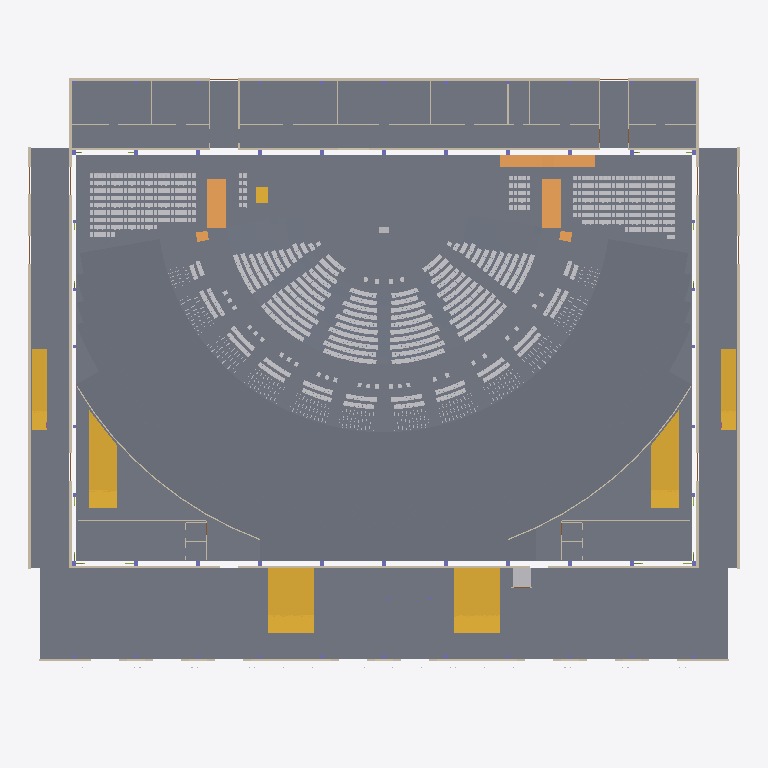
Plan cut of the same IFC building model at storey 'L00' (level 0.00 m, cut at 1.40 m), seen from above with north up, elements coloured by IFC class (only those large enough to see are counted): 65 slabs (grey), 38 walls (beige), 7 stairs (yellow), 5 ramps (orange), 2 other elements (light grey). Cut surfaces are drawn darker.
Extent 91.8 m × 79.5 m × 19.3 m (x, y, z). Storeys (3): L00 at 0.00 m; L01 at 0.62 m; L02 at 3.33 m. Elements (4950): 3443 IfcFurniture, 1077 IfcMember, 74 IfcSlab, 56 IfcColumn, 56 IfcFooting, 55 IfcWall, 50 IfcDoor, 49 IfcRailing, 25 IfcPipeSegment, 22 IfcBeam, 14 IfcCovering, 8 IfcAudioVisualAppliance.

HEADER;
FILE_DESCRIPTION(('ViewDefinition[DesignTransferView]'),'2;1');
FILE_NAME('/dev/null','2026-11-02T09:09:16+02:00',(''),(''),'IfcOpenShell 0.8.5','IfcOpenShell 0.8.5','Nobody');
FILE_SCHEMA(('IFC4'));
ENDSEC;
DATA;
#1=IFCPROJECT('3LRjRy2$TA5eEP3OA4aOU6',$,'3,000-Seat Church Auditorium - Option B (long-side stage) Coordination Concept','CONCEPT - UNVERIFIED - NOT FOR CONSTRUCTION | revision B03-44bc3ae457',$,$,$,(#10),#5);
#12=IFCSITE('1cHIlX0Yn5mATyIkWW$WNR',$,'Site (not surveyed)','Zimbabwe (site not yet identified)',$,$,$,$,$,$,$,$,$,$);
#13=IFCBUILDING('0h_YPvUhH5LuqeW06vVCJ$',$,'Church auditorium (concept)',$,$,$,$,$,$,$,$,$);
#16=IFCBUILDINGSTOREY('3nDFCR7HL4NAXfy5wDZ0Vv',$,'L00',$,$,#27,$,'Level 00 - datum +0.000 (ground: foyer, front of hall, choir, back-of-house)',$,0.0);
#28=IFCBUILDINGSTOREY('3gY_vg1yz5JxZiaEeVn7LO',$,'L01',$,$,#38,$,'Level 01 - datum +0.625 (cross aisle, rear rake, platform)',$,0.625);
#39=IFCBUILDINGSTOREY('1AA9LYY2nEcvVul5EsMP3y',$,'L02',$,$,#49,$,'Level 02 - datum +3.325 (rear passage, booth, high-level items)',$,3.325);
#15317=IFCSLAB('3sPo5pnnrDbx_zahzKDfj4',$,'ARC-SLAB-FOYER','20_ARC_Floors',$,#135326,#15332,$,.FLOOR.);
#15343=IFCSLAB('29$BgJU1v3GxBzcLN3mgFe',$,'ARC-SLAB-HALL','20_ARC_Floors',$,#131566,#15358,$,.FLOOR.);
#15213=IFCSLAB('02itrouJH4NBr7jtjet00k',$,'ARC-SLAB-BOH','20_ARC_Floors',$,#130356,#15228,$,.FLOOR.);
#14901=IFCSLAB('1whMFKyz56NPGH$1aYBZrd',$,'ARC-REAR-PASSAGE','20_ARC_Floors',$,#116770,#15150,$,.FLOOR.);
#15161=IFCSLAB('2yeDvT5Pn71ebosPefXEn7',$,'ARC-SLAB-AMB-E','20_ARC_Floors',$,#133676,#15176,$,.FLOOR.);
#15187=IFCSLAB('36bzM9Q1f2B9bVDVwhiaPT',$,'ARC-SLAB-AMB-W','20_ARC_Floors',$,#136176,#15202,$,.FLOOR.);
#2362=IFCSLAB('3_F58ZhmL608B3bTxijgbt',$,'ARC-PLATFORM','20_ARC_Floors',$,#118451,#2485,$,.FLOOR.);
#1987=IFCSLAB('13Mi$H1TT4vgmtTM4Cimsy',$,'ARC-CROSS-AISLE','20_ARC_Floors',$,#134701,#2326,$,.FLOOR.);
#13346=IFCSLAB('3DyazgOzD6xfOHy3yntY4F',$,'ARC-RAKE-R28','20_ARC_Floors',$,#129396,#13685,$,.FLOOR.);
#12996=IFCSLAB('3VSDlOd8r1B9FuTmwtUoPR',$,'ARC-RAKE-R27','20_ARC_Floors',$,#118781,#13335,$,.FLOOR.);
#13696=IFCSLAB('3jHt3WcxLCCf5gEUJCcyov',$,'ARC-RAKE-R29','20_ARC_Floors',$,#121301,#14017,$,.FLOOR.);
#12646=IFCSLAB('1sVCz7Nuj3XgjjJjQLTCB_',$,'ARC-RAKE-R26','20_ARC_Floors',$,#123646,#12985,$,.FLOOR.);
#14028=IFCSLAB('366$Ows45A0eAC8BUaXwxF',$,'ARC-RAKE-R30','20_ARC_Floors',$,#129811,#14331,$,.FLOOR.);
#12296=IFCSLAB('2Khlx_UnH3tQthO3i49AsK',$,'ARC-RAKE-R25','20_ARC_Floors',$,#125636,#12635,$,.FLOOR.);
#11946=IFCSLAB('0u$lRUoS9DQwWUZp5a6CDl',$,'ARC-RAKE-R24','20_ARC_Floors',$,#125296,#12285,$,.FLOOR.);
#14342=IFCSLAB('19qbePbynClQyma6wEm9W5',$,'ARC-RAKE-R31','20_ARC_Floors',$,#129461,#14627,$,.FLOOR.);
#11596=IFCSLAB('0ZNRxUnZf0Y9gJRl$5g7Om',$,'ARC-RAKE-R23','20_ARC_Floors',$,#127231,#11935,$,.FLOOR.);
#17973=IFCSLAB('0J$GVv5uzDuQkaMjpDJp6Y',$,'ARC-WC-BAND','20_ARC_Floors',$,#124976,#18300,$,.FLOOR.);
#11246=IFCSLAB('1IAm9DpkX9Fxf3ZjYsuDtx',$,'ARC-RAKE-R22','20_ARC_Floors',$,#129221,#11585,$,.FLOOR.);
#10896=IFCSLAB('0KVb8qduT0FBV$cXApfsTE',$,'ARC-RAKE-R21','20_ARC_Floors',$,#121516,#11235,$,.FLOOR.);
#10546=IFCSLAB('0h5U273q9Elxp6CAVxHDXs',$,'ARC-RAKE-R20','20_ARC_Floors',$,#121151,#10885,$,.FLOOR.);
#10196=IFCSLAB('0DzlHCuIL5jepzh0IrL6zb',$,'ARC-RAKE-R19','20_ARC_Floors',$,#123126,#10535,$,.FLOOR.);
#9846=IFCSLAB('1qfEzlWYD6ZueEhbeHDeMX',$,'ARC-RAKE-R18','20_ARC_Floors',$,#125091,#10185,$,.FLOOR.);
#9496=IFCSLAB('141GvaqzD8MBr96gUvM_vk',$,'ARC-RAKE-R17','20_ARC_Floors',$,#127076,#9835,$,.FLOOR.);
#9146=IFCSLAB('07fp_I_VXBXwGjbnNQ0jvS',$,'ARC-RAKE-R16','20_ARC_Floors',$,#120576,#9485,$,.FLOOR.);
#8796=IFCSLAB('1Tly1s4ZH5LOf4eLe3nfMA',$,'ARC-RAKE-R15','20_ARC_Floors',$,#119016,#9135,$,.FLOOR.);
#15929=IFCSTAIR('1bUeMTIr95mQdLwPWhV959',$,'ARC-STAIR-FOYER-E','20_ARC_Circulation',$,#131336,#16052,$,.STRAIGHT_RUN_STAIR.);
#16069=IFCSTAIR('1Tc1V3L2930uEaIneVW48$',$,'ARC-STAIR-FOYER-W','20_ARC_Circulation',$,#133236,#16192,$,.STRAIGHT_RUN_STAIR.);
#8446=IFCSLAB('331uP1qwXBvuV6mWk4HIkb',$,'ARC-RAKE-R14','20_ARC_Floors',$,#120951,#8785,$,.FLOOR.);
#14809=IFCSLAB('0_aQe6H5X33v0_AdPO7oVl',$,'ARC-REAR-LANDING','20_ARC_Floors',$,#115295,#14890,$,.LANDING.);
#8096=IFCSLAB('00QMkUwXv438IWUTi5$VgO',$,'ARC-RAKE-R13','20_ARC_Floors',$,#122931,#8435,$,.FLOOR.);
#15789=IFCSTAIR('0BYxC6FUr8qxlEOiq09IpP',$,'ARC-STAIR-CORNER-W','20_ARC_Circulation',$,#132196,#15912,$,.STRAIGHT_RUN_STAIR.);
#15649=IFCSTAIR('2XmpXVi8r1SvmVp9PauG9h',$,'ARC-STAIR-CORNER-E','20_ARC_Circulation',$,#130346,#15772,$,.STRAIGHT_RUN_STAIR.);
#7395=IFCSLAB('2lDQCJgRbCYvPFZXzWf1TW',$,'ARC-RAKE-F12','20_ARC_Floors',$,#136076,#7734,$,.FLOOR.);
#7044=IFCSLAB('22AhO2U8T0FxogS6GrYSAZ',$,'ARC-RAKE-F11','20_ARC_Floors',$,#130231,#7383,$,.FLOOR.);
#6693=IFCSLAB('1OzMU2v$5DrvxKtrGknwKu',$,'ARC-RAKE-F10','20_ARC_Floors',$,#130556,#7032,$,.FLOOR.);
#20933=IFCWALL('27pnhiJZz7jOMTwsDPjzrV',$,'ENV-WALL-EXT-N','10_ENV_Envelope',$,#132276,#20972,$,.SOLIDWALL.);
#5985=IFCSLAB('04t_xj9Vn5QwIqiBfp5HpP',$,'ARC-RAKE-F08','20_ARC_Floors',$,#131346,#6330,$,.FLOOR.);
#6342=IFCSLAB('0GWS1$mpn7wvD7DkNC$7q9',$,'ARC-RAKE-F09','20_ARC_Floors',$,#132906,#6681,$,.FLOOR.);
#5628=IFCSLAB('3Xc6z2t7X44fD5tn1bSTjK',$,'ARC-RAKE-F07','20_ARC_Floors',$,#134556,#5973,$,.FLOOR.);
#5271=IFCSLAB('11ic6z4tH3yggybjA4YlOG',$,'ARC-RAKE-F06','20_ARC_Floors',$,#133041,#5616,$,.FLOOR.);
#3843=IFCSLAB('1QhudM6On6CAJDiBe3$8dT',$,'ARC-RAKE-F02','20_ARC_Floors',$,#135206,#4188,$,.FLOOR.);
#4914=IFCSLAB('0x7x20GKj8A9cuiDDDKxCj',$,'ARC-RAKE-F05','20_ARC_Floors',$,#135086,#5259,$,.FLOOR.);
#4557=IFCSLAB('3e4txzSsf2FB36VvP6bo3g',$,'ARC-RAKE-F04','20_ARC_Floors',$,#133581,#4902,$,.FLOOR.);
#4200=IFCSLAB('3IJqhwP4HFXRVoAdseOluy',$,'ARC-RAKE-F03','20_ARC_Floors',$,#130611,#4545,$,.FLOOR.);
#15369=IFCSTAIR('3F5yFegl1AZPi1En_HD$p8',$,'ARC-STAIR-AMB-E','20_ARC_Circulation',$,#135481,#15492,$,.STRAIGHT_RUN_STAIR.);
#15509=IFCSTAIR('0B8JsL37L7FxhZpF6_c5FI',$,'ARC-STAIR-AMB-W','20_ARC_Circulation',$,#131136,#15632,$,.STRAIGHT_RUN_STAIR.);
#21605=IFCWALL('2BaJRY0y9B0Bjt4FpLkgDq',$,'ENV-WALL-HALL-S','20_ARC_Walls',$,#134546,#21734,$,.SOLIDWALL.);
#21329=IFCWALL('1dN8_mgXv6kOFv3osk0_J8',$,'ENV-WALL-HALL-N','20_ARC_Walls',$,#134291,#21584,$,.SOLIDWALL.);
#14766=IFCRAMP('19A7SxNSr2bPJNIbWlGJDB',$,'ARC-RAMP-PLATFORM-E','20_ARC_Circulation',$,#132281,#14793,$,.STRAIGHT_RUN_RAMP.);
#20803=IFCWALL('0afNmJSGj1o8Ugxqsh4hKN',$,'ENV-WALL-AMB-W','10_ENV_Envelope',$,#133056,#20842,$,.SOLIDWALL.);
#20743=IFCWALL('3u0ggLFZ15CRNIrXJre2Ad',$,'ENV-WALL-AMB-E','10_ENV_Envelope',$,#134521,#20782,$,.SOLIDWALL.);
#21251=IFCWALL('1qJI66GuvCr8BA3T$uvJfN',$,'ENV-WALL-HALL-E','10_ENV_Envelope',$,#131726,#21308,$,.SOLIDWALL.);
#21755=IFCWALL('0bmi$hdO10aw7uf9ziIbVl',$,'ENV-WALL-HALL-W','10_ENV_Envelope',$,#134326,#21812,$,.SOLIDWALL.);
#20993=IFCWALL('3z1oJQ$L5BDxuhKASGifnm',$,'ENV-WALL-EXT-S','10_ENV_Envelope',$,#135561,#21230,$,.SOLIDWALL.);
#14702=IFCRAMP('0pbkwVGVrB_OqgMdIAzLMV',$,'ARC-RAMP-CROSS-E','20_ARC_Circulation',$,#131381,#14717,$,.STRAIGHT_RUN_RAMP.);
#14734=IFCRAMP('1Rj85VuQn4QBMoCSovvwxi',$,'ARC-RAMP-CROSS-W','20_ARC_Circulation',$,#130956,#14749,$,.STRAIGHT_RUN_RAMP.);
#1831=IFCSLAB('0hps2nMpH0Ne8R2ohwateD',$,'ARC-CHOIR-RISER-W-R04A','20_ARC_Floors',$,#131011,#1846,$,.FLOOR.);
#1961=IFCSLAB('1gXNef5kTFoBNj1OyMzZ2Y',$,'ARC-CHOIR-RISER-W-R07A','20_ARC_Floors',$,#132286,#1976,$,.FLOOR.);
#17051=IFCWALL('21sLZIyor2iBR3tGP_yeRf',$,'ARC-WALL-BOH-CORRIDOR','20_ARC_Walls',$,#130461,#17186,$,.PARTITIONING.);
#1727=IFCSLAB('1UNK0fIur8FeKnVZ8lubWl',$,'ARC-CHOIR-RISER-W-R02A','20_ARC_Floors',$,#134211,#1742,$,.FLOOR.);
#1389=IFCSLAB('10niMJ0sL5Eh4gl4rmsSsw',$,'ARC-CHOIR-RISER-E-R01B','20_ARC_Floors',$,#119861,#1404,$,.FLOOR.);
#1493=IFCSLAB('1DiYY$qs9AmggDhVd7RDqX',$,'ARC-CHOIR-RISER-E-R03B','20_ARC_Floors',$,#134151,#1508,$,.FLOOR.);
#1623=IFCSLAB('27h2gyh$T3eOp0azY4Tw$T',$,'ARC-CHOIR-RISER-E-R06A','20_ARC_Floors',$,#135401,#1638,$,.FLOOR.);
#1883=IFCSLAB('0NIB6$Sdv5GgyPPOmd1hID',$,'ARC-CHOIR-RISER-W-R05A','20_ARC_Floors',$,#135926,#1898,$,.FLOOR.);
#7746=IFCSLAB('2Zvet0$an2guBXY$AxG8VD',$,'ARC-RAKE-F12T','20_ARC_Floors',$,#135741,#8085,$,.FLOOR.);
#1545=IFCSLAB('00dUUqTSf1YR13HwDps0u_',$,'ARC-CHOIR-RISER-E-R04B','20_ARC_Floors',$,#132846,#1560,$,.FLOOR.);
#2337=IFCTRANSPORTELEMENT('3nXQRjB3n2leIL5dSR56fX',$,'ARC-LIFT','20_ARC_Circulation',$,#133756,#2352,$,.ELEVATOR.);
#1649=IFCSLAB('3t2DZB2ljBoA9P$H0jDHIk',$,'ARC-CHOIR-RISER-E-R07A','20_ARC_Floors',$,#131636,#1664,$,.FLOOR.);
#1675=IFCSLAB('1lIFL0IA12QQ$hyvAbksYS',$,'ARC-CHOIR-RISER-W-R01A','20_ARC_Floors',$,#125826,#1690,$,.FLOOR.);
#1779=IFCSLAB('0lVHY$Qq9FIw3CqRqbanUh',$,'ARC-CHOIR-RISER-W-R03A','20_ARC_Floors',$,#132926,#1794,$,.FLOOR.);
#1935=IFCSLAB('1mJEyQ7J19RBRqzAHL2La2',$,'ARC-CHOIR-RISER-W-R06A','20_ARC_Floors',$,#136056,#1950,$,.FLOOR.);
#1441=IFCSLAB('2U_jMy$fjDwwNCJLgSYIzr',$,'ARC-CHOIR-RISER-E-R02B','20_ARC_Floors',$,#136116,#1456,$,.FLOOR.);
#1597=IFCSLAB('3xpdVAMMTBH92DkqpDXeeA',$,'ARC-CHOIR-RISER-E-R05B','20_ARC_Floors',$,#132976,#1612,$,.FLOOR.);
#20863=IFCWALL('05rUQ9K$z78OjNzags6dIK',$,'ENV-WALL-BOH-E','10_ENV_Envelope',$,#130156,#20878,$,.SOLIDWALL.);
#20898=IFCWALL('3s3HT5srz59hv4VTG3cEAt',$,'ENV-WALL-BOH-W','10_ENV_Envelope',$,#134006,#20913,$,.SOLIDWALL.);
#16209=IFCSTAIR('3y_gGPcIPCIfQpQJecyU_Y',$,'ARC-STAIR-PLATFORM-W','20_ARC_Circulation',$,#132406,#16248,$,.STRAIGHT_RUN_STAIR.);
#17551=IFCWALL('0cmPj_csvFyPVpPHcPuamV',$,'ARC-WALL-WC-E-N','20_ARC_Walls',$,#135416,#17566,$,.PARTITIONING.);
#17633=IFCWALL('1mBZLSjJPDjusHlnYCR$M3',$,'ARC-WALL-WC-W-N','20_ARC_Walls',$,#135616,#17648,$,.PARTITIONING.);
#14638=IFCRAMP('0fbCWZCwL2qQAKPuRyXJiU',$,'ARC-RAMP-BAND-E','20_ARC_Circulation',$,#130566,#14653,$,.STRAIGHT_RUN_RAMP.);
#14670=IFCRAMP('0Ig3A_mhf0gAs5UNqUmGO7',$,'ARC-RAMP-BAND-W','20_ARC_Circulation',$,#134861,#14685,$,.STRAIGHT_RUN_RAMP.);
#17350=IFCWALL('0SVIFyHm55hBYT579kTZa5',$,'ARC-WALL-BOH-EXIT-W2','20_ARC_Walls',$,#131366,#17377,$,.PARTITIONING.);
#1363=IFCSLAB('2WNyHxiVL4BAr3ddd2xERv',$,'ARC-CHOIR-RISER-E-R01A','20_ARC_Floors',$,#127501,#1378,$,.FLOOR.);
#1467=IFCSLAB('2PtbCVKM5CGPurf20ptMR5',$,'ARC-CHOIR-RISER-E-R03A','20_ARC_Floors',$,#131706,#1482,$,.FLOOR.);
#16981=IFCWALL('2ZGyoVfP99CedXLhMdMDW_',$,'ARC-WALL-BOH-05-E','20_ARC_Walls',$,#133881,#16996,$,.PARTITIONING.);
#1519=IFCSLAB('2dF$l1benE9wHfab77YjFT',$,'ARC-CHOIR-RISER-E-R04A','20_ARC_Floors',$,#130446,#1534,$,.FLOOR.);
#1415=IFCSLAB('3kXWjTpiLDMhlVsuc_fEQH',$,'ARC-CHOIR-RISER-E-R02A','20_ARC_Floors',$,#133636,#1430,$,.FLOOR.);
#1571=IFCSLAB('1jXAfu6iXEphmJgmuXn5I7',$,'ARC-CHOIR-RISER-E-R05A','20_ARC_Floors',$,#130571,#1586,$,.FLOOR.);
#2496=IFCFURNITURE('2GOC18VNT6CBDYDZwSyVEa',$,'ARC-PULPIT','20_ARC_Furniture','Pulpit',#128766,#2511,$,.USERDEFINED.);
#17206=IFCWALL('3GnrPHMvnCffbP5MaikPdS',$,'ARC-WALL-BOH-EXIT-E1','20_ARC_Walls',$,#136101,#17233,$,.PARTITIONING.);
#17254=IFCWALL('3fZDv9TGbFIOCGYua8btkH',$,'ARC-WALL-BOH-EXIT-E2','20_ARC_Walls',$,#133971,#17281,$,.PARTITIONING.);
#17302=IFCWALL('0H8ZrlaUX2aen19hBTewcX',$,'ARC-WALL-BOH-EXIT-W1','20_ARC_Walls',$,#135041,#17329,$,.PARTITIONING.);
#1857=IFCSLAB('23l_3kYlbBDAtzbzfwv$P2',$,'ARC-CHOIR-RISER-W-R04B','20_ARC_Floors',$,#133431,#1872,$,.FLOOR.);
#1753=IFCSLAB('0bRIjPem95uuC7k60Zsfjd',$,'ARC-CHOIR-RISER-W-R02B','20_ARC_Floors',$,#130521,#1768,$,.FLOOR.);
#16876=IFCWALL('1zeLK1x3LFivWuYAcLBMy6',$,'ARC-WALL-BOH-01-E','20_ARC_Walls',$,#135001,#16891,$,.PARTITIONING.);
#16911=IFCWALL('0d7y_Tn2v2mxdbXROuxtoL',$,'ARC-WALL-BOH-03-E','20_ARC_Walls',$,#132716,#16926,$,.PARTITIONING.);
#16946=IFCWALL('2vfhkh6UL7_fUnno6j5VPo',$,'ARC-WALL-BOH-04-E','20_ARC_Walls',$,#130966,#16961,$,.PARTITIONING.);
#17016=IFCWALL('20rUpKTjbDQfi3SJ1f9Iwg',$,'ARC-WALL-BOH-06-E','20_ARC_Walls',$,#132136,#17031,$,.PARTITIONING.);
#1909=IFCSLAB('0d5qBpidP4OwP6Z$CHQV7u',$,'ARC-CHOIR-RISER-W-R05B','20_ARC_Floors',$,#132146,#1924,$,.FLOOR.);
#16300=IFCWALL('0uP6jni_r2X96jqyTWq1Hg',$,'ARC-WALL-ARC-E-02','20_ARC_Walls',$,#134576,#16315,$,.PARTITIONING.);
#16606=IFCWALL('2m4E0Iwl1CnP_gY2B8L7Nw',$,'ARC-WALL-ARC-W-02','20_ARC_Walls',$,#136071,#16621,$,.PARTITIONING.);
#16264=IFCWALL('2JPBXdeUT2SP0P4fCvHP5E',$,'ARC-WALL-ARC-E-01','20_ARC_Walls',$,#134221,#16279,$,.PARTITIONING.);
#16408=IFCWALL('0g1jlWXWb6zwo6KOlgiqO8',$,'ARC-WALL-ARC-E-05','20_ARC_Walls',$,#130726,#16423,$,.PARTITIONING.);
#16570=IFCWALL('0hqAPV2TDErRuOsJ1xqc5C',$,'ARC-WALL-ARC-W-01','20_ARC_Walls',$,#131521,#16585,$,.PARTITIONING.);
#16714=IFCWALL('3AzCrPgUP8dBrvfc6flyk3',$,'ARC-WALL-ARC-W-05','20_ARC_Walls',$,#132451,#16729,$,.PARTITIONING.);
#1701=IFCSLAB('0FdqDLeDr1ePJtq0zlA$Jh',$,'ARC-CHOIR-RISER-W-R01B','20_ARC_Floors',$,#121086,#1716,$,.FLOOR.);
#1805=IFCSLAB('2PoX1xCXjCExSvlGHTWa3D',$,'ARC-CHOIR-RISER-W-R03B','20_ARC_Floors',$,#134756,#1820,$,.FLOOR.);
#16336=IFCWALL('1HNFnFzA15xOpRlAIGlpYr',$,'ARC-WALL-ARC-E-03','20_ARC_Walls',$,#131451,#16351,$,.PARTITIONING.);
#16534=IFCWALL('2PFcJT3r1DMw8XkXqyZClb',$,'ARC-WALL-ARC-E-08','20_ARC_Walls',$,#132651,#16549,$,.PARTITIONING.);
#16642=IFCWALL('0S4EgNoP11wwvJM0V4VPPF',$,'ARC-WALL-ARC-W-03','20_ARC_Walls',$,#134936,#16657,$,.PARTITIONING.);
#16480=IFCWALL('1Bfo$Atev0CugvNhZEL8el',$,'ARC-WALL-ARC-E-07','20_ARC_Walls',$,#134401,#16513,$,.PARTITIONING.);
#16840=IFCWALL('2GmeLcxyL3ZPtAZgGmzOC0',$,'ARC-WALL-ARC-W-08','20_ARC_Walls',$,#136156,#16855,$,.PARTITIONING.);
#16786=IFCWALL('1uy7O8j3b6nRVwiNz8EkFV',$,'ARC-WALL-ARC-W-07','20_ARC_Walls',$,#131691,#16819,$,.PARTITIONING.);
#16372=IFCWALL('3zmET8nx194ffxsR6q_jH2',$,'ARC-WALL-ARC-E-04','20_ARC_Walls',$,#131796,#16387,$,.PARTITIONING.);
#16444=IFCWALL('1bMEJxcPf94Q1FueOdXxxn',$,'ARC-WALL-ARC-E-06','20_ARC_Walls',$,#134061,#16459,$,.PARTITIONING.);
#16678=IFCWALL('3VsngC47j67BjZJj8YMLvT',$,'ARC-WALL-ARC-W-04','20_ARC_Walls',$,#135266,#16693,$,.PARTITIONING.);
#16750=IFCWALL('3F0VQNU7v8MBlqNUiK103V',$,'ARC-WALL-ARC-W-06','20_ARC_Walls',$,#131341,#16765,$,.PARTITIONING.);
ENDSEC;
